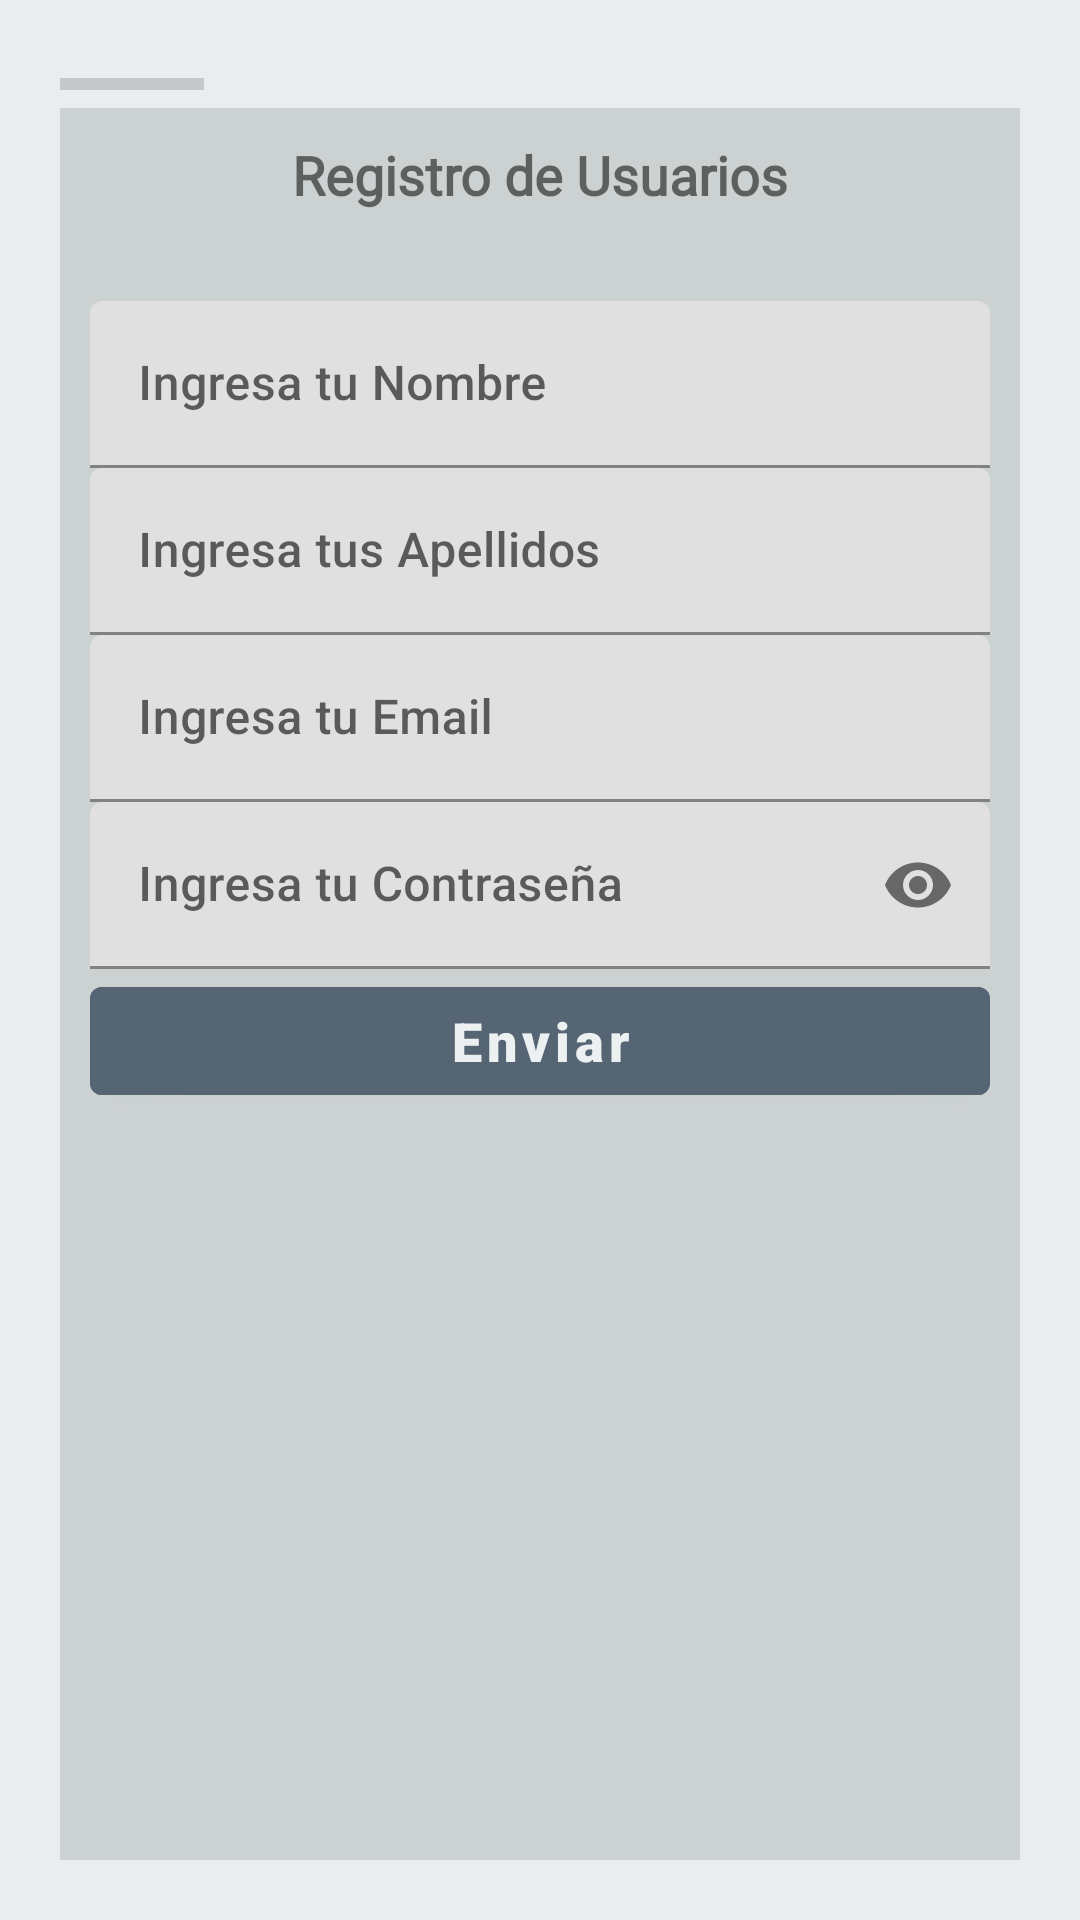

Here is an Android app screen rendered from its layout file. Give the layout XML and the strings, colors and styles it references.
<!-- AndroidManifest.xml: application theme AppTheme -->
<!-- res/layout/activity_registrer.xml -->
<?xml version="1.0" encoding="utf-8"?>
<androidx.appcompat.widget.LinearLayoutCompat xmlns:android="http://schemas.android.com/apk/res/android"
    xmlns:app="http://schemas.android.com/apk/res-auto"
    xmlns:tools="http://schemas.android.com/tools"
    android:layout_width="match_parent"
    android:layout_height="match_parent"
    android:padding="20dp"
    android:background="@color/colorPrimary"
    android:orientation="vertical"
    tools:context=".ui.Registrer.Registrer">

    <ProgressBar
        android:id="@+id/progressBar2"
        style="?android:attr/progressBarStyleHorizontal"
        android:layout_width="wrap_content"
        android:layout_height="wrap_content" />

    <androidx.appcompat.widget.LinearLayoutCompat
        android:background="@color/colorAccent"
        android:layout_width="match_parent"
        android:padding="10dp"
        android:layout_height="match_parent"
        android:orientation="vertical">

        <androidx.appcompat.widget.AppCompatTextView
            android:layout_width="match_parent"
            android:layout_height="wrap_content"
            android:fontFamily="@font/audiowide"
            android:gravity="center"
            android:textStyle="bold"
            android:textSize="18dp"
            android:text="@string/TextRegistrer"
            android:textAlignment="center" />

            <com.google.android.material.textfield.TextInputLayout
                android:id="@+id/Lyt_Reg_Name"
                android:layout_width="match_parent"
                android:layout_height="wrap_content"
                style="@style/Widget.MaterialComponents.TextInputLayout.FilledBox">


            <com.google.android.material.textfield.TextInputEditText
                android:id="@+id/edtName"
                android:layout_width="match_parent"
                android:layout_height="wrap_content"
                android:layout_marginTop="30dp"
                android:fontFamily="sans-serif-medium"
                android:hint="@string/NameRegistrer"
                android:inputType="text"
                 />
            </com.google.android.material.textfield.TextInputLayout>

        <com.google.android.material.textfield.TextInputLayout
            android:id="@+id/Lyt_Reg_SecondName"
            android:layout_width="match_parent"
            android:layout_height="wrap_content"
            style="@style/Widget.MaterialComponents.TextInputLayout.FilledBox">
            <com.google.android.material.textfield.TextInputEditText
                android:id="@+id/edtUserLastName"
                android:inputType="text"
                android:fontFamily="sans-serif-medium"
                android:hint="@string/SecondName"
                android:layout_width="match_parent"
                android:layout_height="wrap_content"
                />
        </com.google.android.material.textfield.TextInputLayout>
        <com.google.android.material.textfield.TextInputLayout
        android:id="@+id/Lyt_Reg_Email"
        android:layout_width="match_parent"
        android:layout_height="wrap_content"
        style="@style/Widget.MaterialComponents.TextInputLayout.FilledBox">
        <com.google.android.material.textfield.TextInputEditText
            android:id="@+id/edtUserMail"
            android:inputType="textEmailAddress"
            android:fontFamily="sans-serif-medium"
            android:hint="@string/SendMail"
            android:layout_width="match_parent"
            android:layout_height="wrap_content"
            />
    </com.google.android.material.textfield.TextInputLayout>
        <com.google.android.material.textfield.TextInputLayout
            android:id="@+id/Lyt_Reg_Pass"
            android:layout_width="match_parent"
            android:layout_height="wrap_content"
            app:passwordToggleEnabled="true"
            style="@style/Widget.MaterialComponents.TextInputLayout.FilledBox">
            <com.google.android.material.textfield.TextInputEditText
                android:id="@+id/edtUserPass"
                android:inputType="textPassword"
                android:fontFamily="sans-serif-medium"
                android:hint="@string/SendPass"
                android:layout_width="match_parent"
                android:layout_height="wrap_content"
                />
        </com.google.android.material.textfield.TextInputLayout>
        <com.google.android.material.button.MaterialButtonToggleGroup
            android:layout_width="match_parent"
            android:layout_height="wrap_content"
            android:orientation="vertical"
            android:gravity="center"
            android:layout_gravity="center_vertical"
            >

            <com.google.android.material.button.MaterialButton
                android:id="@+id/Btn_SendRegistrer"
                android:layout_width="match_parent"
                android:layout_height="wrap_content"
                android:backgroundTint="@color/Gray"
                android:fontFamily="sans-serif-black"
                android:hint="@string/Button_Registrer"
                android:textColorHint="@color/White"
                android:textSize="18sp"
                android:textStyle="bold"
                app:iconTint="#EAE4E4" />
        </com.google.android.material.button.MaterialButtonToggleGroup>


        </androidx.appcompat.widget.LinearLayoutCompat>


    </androidx.appcompat.widget.LinearLayoutCompat>
<!-- resources referenced by this layout -->
<resources>
  <color name="Gray">#566573</color>
  <color name="White">#ECF0F1</color>
  <color name="colorAccent">#CCD1D1 </color>
  <color name="colorPrimary">#EAEDED</color>
  <string name="Button_Registrer">Enviar</string>
  <string name="NameRegistrer">Ingresa tu Nombre</string>
  <string name="SecondName">Ingresa tus Apellidos</string>
  <string name="SendMail">Ingresa tu Email</string>
  <string name="SendPass">Ingresa tu Contraseña</string>
  <string name="TextRegistrer">Registro de Usuarios</string>
  <style name="AppTheme" parent="Theme.MaterialComponents.Light.NoActionBar.Bridge">
          
          <item name="colorPrimary">@color/colorPrimary</item>
          <item name="colorAccent">@color/colorAccent</item>
      </style>
</resources>
